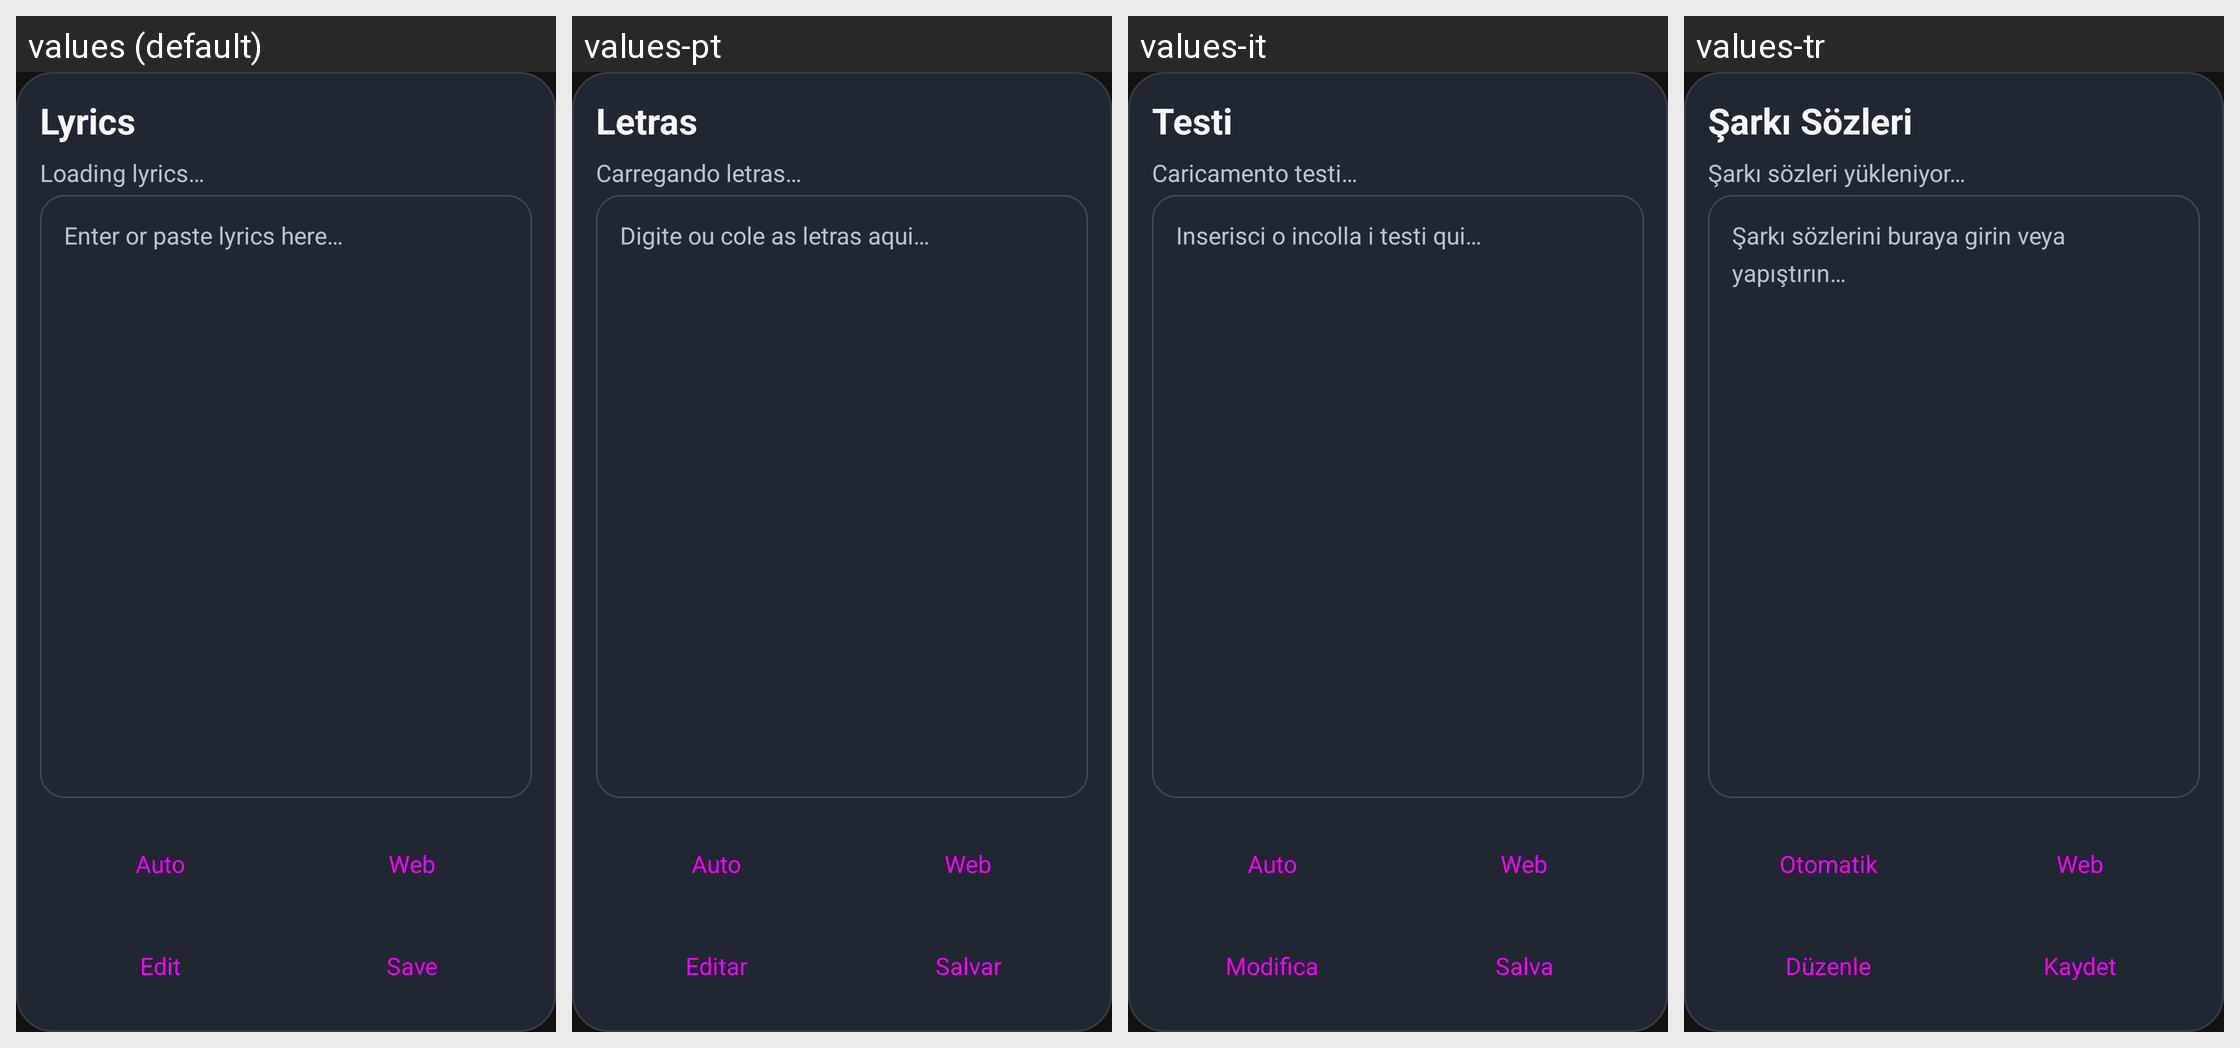

Locale-by-locale string values for the Android screen shown in this grid:
Android screen res/layout/bottom_sheet_lyrics.xml rendered under 4 locales, left to right: values (default), values-pt, values-it, values-tr. Device: Nexus 5 (rendered at 1080×1920; each locale shown at half size, 540×960, under a caption strip naming it); theme Theme.A2U.
Other locales in the repository, not shown: values-de, values-el, values-es, values-fr, values-in, values-nl, values-pl, values-ro, values-ru, values-uk.
Strings drawn on this screen, with the default value and each locale's value (text and hints the layout hard-codes, and strings that could not be matched under every locale, appear in the picture but are not listed):

lyrics_title
  values: Lyrics
  values-pt: Letras
  values-it: Testi
  values-tr: Şarkı Sözleri

lyrics_loading
  values: Loading lyrics…
  values-pt: Carregando letras…
  values-it: Caricamento testi…
  values-tr: Şarkı sözleri yükleniyor…

lyrics_hint
  values: Enter or paste lyrics here…
  values-pt: Digite ou cole as letras aqui…
  values-it: Inserisci o incolla i testi qui…
  values-tr: Şarkı sözlerini buraya girin veya yapıştırın…

lyrics_auto
  values: Auto
  values-pt: Auto
  values-it: Auto
  values-tr: Otomatik

lyrics_web
  values: Web
  values-pt: Web
  values-it: Web
  values-tr: Web

lyrics_edit
  values: Edit
  values-pt: Editar
  values-it: Modifica
  values-tr: Düzenle

lyrics_save
  values: Save
  values-pt: Salvar
  values-it: Salva
  values-tr: Kaydet
